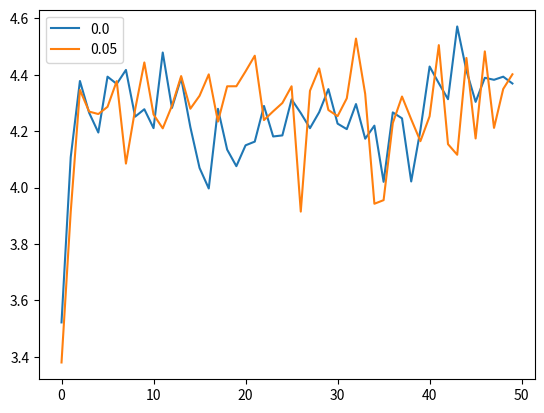

Recreate this plot in Python.
import numpy as np
import random 
import argparse 
from tqdm import tqdm
import matplotlib.pyplot as plt

class GaussianBandit():
    def __init__(self,mu,sigma,name):
        self.mu     = mu
        self.sigma  = sigma
        self.name   = name
        print("[+] Bandit {}:".format(name))
        print(" mu:{}\n sigma:{}\n".format(mu,sigma))

    def __str__(self):
        return self.name
        
    def play(self):
        return np.random.normal(self.mu,self.sigma)

class GaussianTimeBandit():
    def __init__(self,mu,sigma,k,s,name):
        self.mu     = mu
        self.sigma  = sigma
        self.k      = k
        self.s      = s
        self.name   = name
        print("[+] Bandit {}:".format(name))
        print(" mu:{}\n sigma:{}\n k:{}\n s:{}\n".format(mu,sigma,k,s))
    
    def __str__(self):
        return self.name
        
    def play(self,t):
        return np.random.normal(self.mu+t*k,self.sigma*abs(self.s))

class AverageMethod():
    def __init__(self,eps,alpha,replicas,steps,bandits):
        self.eps = eps 
        self.alpha = alpha
        self.replicas = replicas
        self.steps = steps
        self.bandits = bandits

        print('[+] AverageMethod\n Parameters:\n replicas:{}\n steps:{}\n eps:{}\n alpha:{}\n bandits:{}\n'.format(
        self.replicas,self.steps,self.eps,self.alpha,len(self.bandits)))

    def __str__(self):
        return 'Parameters:\n replicas:{}\n steps:{}\n eps:{}\n alpha:{}\n bandits:{}\n'.format(
            self.replicas,self.steps,self.eps,self.alpha,len(self.bandits))

    def create_actions(self,bandits):
        return [i for i in range(0,len(bandits))]

    def eps_greedy(self,Q,A):
        if np.random.random()<=self.eps:
            return np.random.choice(A)
        else :
            return np.random.choice(np.flatnonzero(Q==np.max(Q)))
        
    def update_Q(self,Q,n,R,a):
        return (1-self.alpha)**n*Q + self.alpha*(1-self.alpha)**(n-1)*R
        
    def optimize(self,Q_start):
        print('[+] Optimization started')
        Q = np.copy(Q_start)
        hist_R  = np.zeros(shape=(self.replicas,self.steps))
        hist_Ra = np.zeros(shape=(self.replicas,self.steps))
        hist_A = np.zeros(shape=(self.replicas,self.steps,len(Q_start))) 
        Actions = self.create_actions(self.bandits)
        for rep in tqdm(range(self.replicas)):
            R = 0
            Q = np.copy(Q_start)
            for n in range(self.steps):
                a  = self.eps_greedy(Q,Actions)
                hist_A[rep,n,a] += 1
                R += bandits[a].play()
                hist_R[rep,n] = R
                hist_Ra[rep,n] = bandits[a].play()
                Q[a] = self.update_Q(Q[a],n,R,a)
        return hist_R, hist_Ra, hist_A


if __name__=='__main__':
    print('='*20)
    print(' Multi-Armed Bandit ')
    print('='*20)
    
    #np.random.seed(1)    #fix random seed

    parser = argparse.ArgumentParser()
    parser.add_argument('--replicas', help = "number replicas", default=100)
    parser.add_argument('--steps', help = "number time steps", default=50)
    parser.add_argument('--eps', help = "epsilon greedy parameter", default=0.1)
    
    args = parser.parse_args()
    replicas = int(args.replicas)
    steps    = int(args.steps)
    eps      = float(args.eps) 

    bandits = [
        GaussianBandit(1.0,0.1,'a'),
        GaussianBandit(5.0,0.3,'b'),
        GaussianBandit(0.5,2  ,'c'),
        GaussianBandit(2  ,3  ,'d'),
        GaussianBandit(4  ,0.1,'e'),
        GaussianBandit(3  ,2  ,'f'),
        GaussianBandit(6  ,0.3,'g'),
        GaussianBandit(8  ,0.3,'h'),
    ]
    leg = []
    for eps in np.arange(0,eps,0.05):
        method = AverageMethod(
            eps=eps,
            alpha=float(1/steps), 
            replicas=replicas,
            steps=steps,
            bandits=bandits)

        Q_start = np.array([0.0 for _ in range(0,len(bandits))]) #Optimism
        R,Ra,A = method.optimize(Q_start)
        A_mean = np.mean(A,axis=0)
        print('Optimal action "h": {}%'.format(100*A_mean[-1,-1]))
        plt.plot(np.mean(Ra,axis=0))
        leg.append(str(eps))
    plt.legend(leg)
    plt.show()
